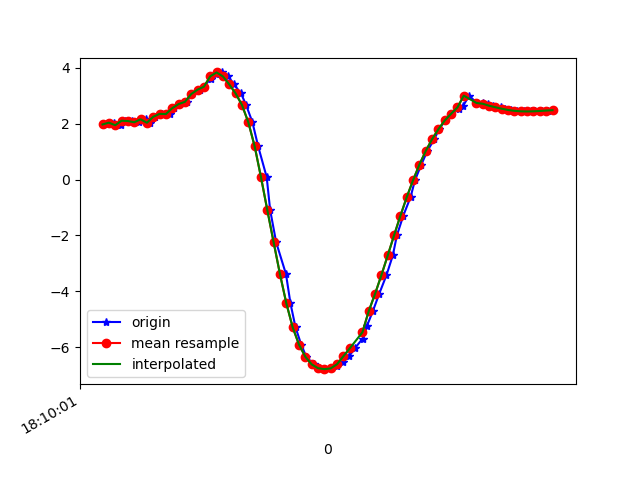

The data file committed next to this chart (first rows):
1617819001395, 514644967584635, 1.9718843, -5.576266, 7.8138957
1617819001415, 514644986815405, 2.035, -5.539, 7.824
1617819001438, 514645006046175, 1.945, -5.536, 7.85
1617819001452, 514645025276945, 2.105, -5.581, 7.776
1617819001472, 514645044507715, 2.093, -5.55, 7.801
1617819001496, 514645063738485, 2.051, -5.652, 7.739
1617819001517, 514645082969255, 2.155, -5.608, 7.742
1617819001529, 514645102200025, 2.032, -5.331, 7.968
1617819001547, 514645121430795, 2.246, -5.631, 7.7
1617819001567, 514645140661565, 2.351, -5.582, 7.704
1617819001592, 514645159892335, 2.344, -5.56, 7.722
1617819001605, 514645179123105, 2.556, -5.55, 7.662
1617819001624, 514645198353875, 2.701, -5.467, 7.672
1617819001645, 514645217584645, 2.782, -5.476, 7.637
1617819001663, 514645236815415, 3.061, -5.461, 7.539
1617819001687, 514645256046185, 3.218, -5.376, 7.535
1617819001700, 514645275276955, 3.324, -5.391, 7.478
1617819001721, 514645294507725, 3.609, -5.339, 7.383
1617819001738, 514645313738495, 3.783, -5.373, 7.27
1617819001757, 514645332969265, 3.834, -5.453, 7.183
1617819001777, 514645352200035, 3.691, -5.649, 7.107
1617819001795, 514645371430805, 3.403, -5.921, 7.029
1617819001817, 514645390661575, 3.083, -6.229, 6.909
1617819001833, 514645409892345, 2.669, -6.521, 6.812
1617819001853, 514645429123115, 2.052, -6.822, 6.73
1617819001871, 514645448353885, 1.193, -7.11, 6.638
1617819001898, 514645467584655, 0.08474, -7.348, 6.484
1617819001909, 514645486815425, -1.097, -7.524, 6.183
1617819001928, 514645506046195, -2.251, -7.632, 5.72
1617819001959, 514645525399944, -3.392, -7.588, 5.192
1617819001973, 514645544630714, -4.433, -7.401, 4.649
1617819001989, 514645563861484, -5.292, -7.151, 4.111
1617819002007, 514645583092254, -5.913, -6.958, 3.558
1617819002023, 514645602323024, -6.347, -6.806, 3.072
1617819002047, 514645621553794, -6.62, -6.678, 2.761
1617819002063, 514645640784564, -6.756, -6.593, 2.631
1617819002081, 514645660015334, -6.791, -6.559, 2.626
1617819002100, 514645679246104, -6.764, -6.568, 2.674
1617819002121, 514645698476874, -6.687, -6.594, 2.799
1617819002138, 514645717707644, -6.543, -6.622, 3.062
1617819002158, 514645736938414, -6.33, -6.63, 3.466
1617819002176, 514645756169184, -6.048, -6.623, 3.95
1617819002201, 514645775399954, -5.694, -6.607, 4.469
1617819002214, 514645794630724, -5.252, -6.593, 4.999
1617819002233, 514645813861494, -4.716, -6.576, 5.529
1617819002253, 514645833092264, -4.096, -6.531, 6.05
1617819002276, 514645852323034, -3.426, -6.429, 6.555
1617819002296, 514645871553804, -2.719, -6.263, 7.03
1617819002309, 514645890784574, -1.999, -6.049, 7.447
1617819002329, 514645910015344, -1.297, -5.821, 7.776
1617819002352, 514645929246114, -0.6323, -5.628, 7.998
1617819002366, 514645948476884, -0.0244, -5.451, 8.144
1617819002386, 514645967707654, 0.5348, -5.292, 8.231
1617819002405, 514645986938424, 1.023, -5.156, 8.271
1617819002427, 514646006169194, 1.445, -5.04, 8.28
1617819002442, 514646025399964, 1.804, -4.952, 8.262
1617819002462, 514646044630734, 2.114, -4.885, 8.229
1617819002481, 514646063861504, 2.353, -4.843, 8.189
1617819002506, 514646083092274, 2.524, -4.802, 8.161
1617819002518, 514646102323044, 2.64, -4.794, 8.13
1617819002537, 514646121553814, 3.003, -4.706, 8.054
... 14 more rows
